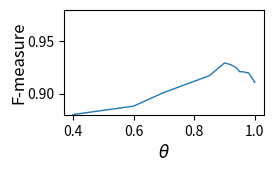
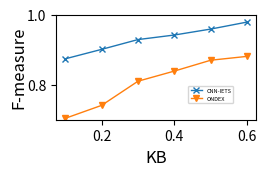
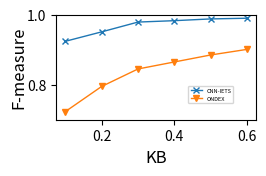
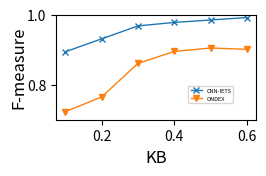

Python code for these plots, in order:
import matplotlib.pyplot as plt
import numpy as np
from matplotlib.ticker import MultipleLocator, FuncFormatter

def draw_f(x, y, path, xlabel, y_label):
    # fig = plt.figure(figsize=(3, 2),  facecolor="white")
    # axes = plt.subplot(111)
    # axes.cla()#清空坐标轴内的所有内容
    fig, ax = plt.subplots()




    # 配置一下坐标刻度等
    ax=plt.gca()
    # ax.set_xticks(np.linspace(0,1,9))
    # ax.set_xticklabels( ('275', '280', '285', '290', '295',  '300',  '305',  '310', '315'))
    # ax.set_yticks(np.linspace(0,1,8))
    # ax.set_yticklabels( ('0.80', '0.85', '0.90', '0.95', '1.0'))


    plt.tick_params(axis='both', which='major', labelsize=15)
    # plt.rc('font', size=SMALL_SIZE)
    plt.ylim(0.9, 1.0)
    plt.plot(x, y, "b--", linewidth=2)   #在当前绘图对象绘图（X轴，Y轴，蓝色虚线，线宽度
    plt.xlabel(xlabel, fontsize=20) #X轴标签
    plt.ylabel(y_label, fontsize=20)  #Y轴标签
    plt.savefig(path) #保存图
    plt.show()  #显示图
    plt.close()


def draw_f2(x, y, path, xlabel, y_label):
    # fig = plt.figure(figsize=(10, 8),  facecolor="white")
    fig = plt.figure(figsize=(4,4), dpi=100)
    axes = plt.subplot(111)
    axes.cla()#清空坐标轴内的所有内容
    ax = plt.gca()
    # fig.add_axes([ 0.4, 0.8,1])
    # locator= ['0.4','0.8','0.1']

    # 配置一下坐标刻度等
    axis = plt.gca().xaxis
    # yaxis = plt.gca().yaxis
    #
    # print(axis.get_ticklocs())
    # print(axis.get_ticklabels())
    # axis.set_major_locator( MultipleLocator(1/4) )

    # print(ax1.xaxis.get_view_interval())
    # print(ax1.xaxis.get_major_locator())
    # ax1.xaxis.set_major_locator(eval(locator))
    # for tick in ax1.xaxis.get_major_ticks():
    #     tick.label.set_fontsize(25)
    #
    # for tick in axis.get_major_ticks():
    #     tick.label.set_fontsize(25)
    #
    # for tick in yaxis.get_major_ticks():
    #     tick.label.set_fontsize(25)

    # ax.set_xticks(np.linspace(0,1,9))
    # ax.set_xticklabels( ('275', '280', '285', '290', '295',  '300',  '305',  '310', '315'))
    # ax.set_yticks(np.linspace(0,1,8))
    # ax.set_yticklabels( ('0.80', '0.85', '0.90', '0.95', '1.0'))

    # plt.tick_params(axis='both', which='major', labelsize=15)
    # plt.rc('font', size=SMALL_SIZE)
    plt.ylim(0.9, 1.0)
    # plt.xlim(0.4, 1.0)
    plt.plot(x, y, "b--", linewidth=2)   #在当前绘图对象绘图（X轴，Y轴，蓝色虚线，线宽度
    plt.xlabel(r"\lambda", fontsize=25) #X轴标签
    plt.ylabel(y_label, fontsize=25)  #Y轴标签
    plt.savefig(path) #保存图
    plt.show()  #显示图
    plt.close()


def draw_f3(x, y,path, xlabel, y_label):
    # ymajorLocator   = MultipleLocator(0.02) #将y轴主刻度标签设置为0.5的倍数
    # ax.yaxis.set_major_locator(ymajorLocator)
    # axis = plt.gca().xaxis
    # yaxis = plt.gca().yaxis
    fig, ax = plt.subplots(1,1,figsize=(8, 3))

    ax.set_ylim([0.88, 0.98])
    ax.yaxis.labelpad = 0.02

    # for tick in axis.get_major_ticks():
    #     tick.label.set_fontsize(6)
    #
    # for tick in yaxis.get_major_ticks():
    #     tick.label.set_fontsize(6)

    ax.plot(x, y, linewidth=1)
    ax.set_xlabel(r'$\theta$', fontsize=12)
    ax.set_ylabel(y_label, fontsize=12)
    # ax.set_ylabel(r'$\theta$', fontsize=18)
    fig.subplots_adjust(left=0.45, right=0.7, bottom=0.3, top=0.65)
    plt.savefig(path) #保存图
    plt.show()
    plt.close()


def draw_e(x, y, path, xlabel, y_label):
    fig, ax = plt.subplots(1,1,figsize=(8, 3))
    ymajorLocator   = MultipleLocator(100) #将y轴主刻度标签设置为0.5的倍数

    # ax.set_ylim([0.15, 0.45])
    # ax.yaxis.labelpad = 0.05
    ax.set_ylim([0, 500])
    # ax.yaxis.labelpad = 100
    ax.yaxis.set_major_locator(ymajorLocator)
    group_labels = ['0', '100', '200','300','400','500']

    # for tick in axis.get_major_ticks():
    #     tick.label.set_fontsize(6)
    #
    # for tick in yaxis.get_major_ticks():
    #     tick.label.set_fontsize(6)

    ax.plot(x, y, linewidth=1)
    ax.set_xlabel(r'$\theta$', fontsize=12)
    ax.set_ylabel('Time(ms)', fontsize=12)
    # ax.set_ylabel(r'$\theta$', fontsize=18)
    fig.subplots_adjust(left=0.45, right=0.7, bottom=0.3, top=0.65)
    # plt.yticks(y, group_labels, rotation=0)
    plt.savefig(path) #保存图
    plt.show()
    plt.close()


def draw_kb(x, cnn_y, ondux_y, path):
    fig, ax = plt.subplots(1,1,figsize=(8, 3))
    ax.set_ylim([0.70, 1.0])
    ax.yaxis.labelpad = 0.04

    ax.plot(x, cnn_y, label='CNN-IETS', marker='x', ms=4,  linewidth=1)
    ax.plot(x, ondux_y, label='ONDEX',  marker='v', ms=4, linewidth=1)
    plt.legend(bbox_to_anchor=(0.9, 0.35), fontsize=4)
    ax.set_xlabel('KB', fontsize=12)
    ax.set_ylabel('F-measure', fontsize=12)
    # ax.set_ylabel(r'$\theta$', fontsize=18)
    fig.subplots_adjust(left=0.45, right=0.7, bottom=0.3, top=0.65)
    plt.savefig(path) #保存图
    plt.show()


def draw_labmda(x, y, path):
    ymajorLocator   = MultipleLocator(0.2) #将y轴主刻度标签设置为0.5的倍数
    fig, ax = plt.subplots(1,1,figsize=(8, 3))
    ax.set_ylim([0.7, 1.0])
    ax.yaxis.labelpad = 0.05

    ax.set_xlim([0.2, 1.0])
    ax.xaxis.labelpad = 0.2
    ax.xaxis.set_major_locator(ymajorLocator)

    # for tick in axis.get_major_ticks():
    #     tick.label.set_fontsize(6)
    #
    # for tick in yaxis.get_major_ticks():
    #     tick.label.set_fontsize(6)

    ax.plot(x, y, linewidth=1)
    ax.set_xlabel(r'$\lambda$', fontsize=12)
    ax.set_ylabel('F-measure', fontsize=12)
    # ax.set_ylabel(r'$\theta$', fontsize=18)
    fig.subplots_adjust(left=0.45, right=0.7, bottom=0.3, top=0.65)
    plt.savefig(path) #保存图
    plt.show()

def pub_f():
    x = [0.4,0.5,0.6,0.7,0.85, 0.9, 0.92, 0.94, 0.95, 0.96, 0.98, 1]
    average = [ 0.88016946 ,0.88416946 ,0.88816946 ,0.90116946 ,0.91716946 , 0.9293022  , 0.9277704 ,  0.92456182 , 0.920956177 , 0.92092808,  0.919743771 , 0.910895121]
    draw_f3(x, average, 'bib_f.pdf', 'lambda', 'F-measure')


def pub_e():
    # x = [0.4,0.5,0.6,0.7,0.85, 0.9, 0.92, 0.94, 0.95, 0.96, 0.98, 1]
    # time = np.array([311.23863200000005, 312.3530420000002, 312.2936539999999, 312.6419459999999, 312.982534, 313.052699, 313.33435199999997, 319.68091499999997])
    # time = time / 10 - 5
    x = [0.4, 0.5, 0.6, 0.7, 0.8, 0.9, 0.95, 1]
    # time = np.array(sorted([32.55,31.89,30.89,28.44,25.33,24.33,21.45]))/100

    time = np.array([0.047, 0.081, 0.091, 0.100,0.100, 0.151, 0.202, 0.256]) * 1000
    draw_e(x, time,'bib_e.pdf', 'lambda', 'Time')


def shh_f():
    x = [0.4,0.5,0.6,0.7,0.8, 0.85, 0.9, 0.92, 0.94, 0.96, 0.98, 1]
    average = [0.90009324,0.91009324,0.91009324,0.92009324,0.95909324, 0.97309324, 0.9790037, 0.9740037,  0.96597037, 0.96097037, 0.96136585, 0.95448273]
    draw_f3(x, average,'house_f.pdf', 'lambda', 'F-measure')

def shh_e():
    x = [0.4, 0.5, 0.6, 0.7, 0.8, 0.9, 0.95, 1]
    # time = [44.9,43.89,42.89,39.39,35.33,36.33,24.45]

    time = np.array([0.107,0.124, 0.230,0.231,0.321,0.340,0.399, 0.432])*1000

    draw_e(x, time,'house_e.pdf', 'lambda', 'Time')


def uc_f():
    x = [0.4, 0.5, 0.6, 0.7, 0.75, 0.8, 0.84, 0.86, 0.88, 0.9, 0.92, 0.94, 0.96, 0.98, 1]
    average = np.array([0.90353263, 0.91353263, 0.92353263, 0.95353263 , 0.96089058,  0.96189058 , 0.96489058,  0.96489058 , 0.96589058,  0.96889058 , 0.96589058  ,0.96468758  ,0.96078758 , 0.95468758  ,0.95068758])

    # draw_f2(x, average, 'uc_f.pdf', 'lambda', 'F-measure')
    draw_f3(x, average,'car_f.pdf', 'lambda', 'F-measure')

def uc_e():
    # time = [33.952830600738525, 33.51481294631958, 33.45123496055603, 33.52549171447754,33.66468777656555,33.74609830856323,33.70373578071594,34.005642347335815,34.63146662712097,34.6896595954895,34.831269121170044,34.61243653297424,]
    x = [0.4, 0.5, 0.6, 0.7, 0.8, 0.9, 0.95,  1]
    # time = [26.9,24.89,23.89,20.39,17.93,17.33,15.45]
    # time = [0.107,0.124, 0.230,0.231,0.321,0.340,0.399, 0.462]
    time = np.array([0.093, 0.125, 0.135, 0.1458, 0.195,0.214, 0.281, 0.346]) * 1000

    draw_e(x, time, 'car_e.pdf', 'lambda', 'Time')

def bib_kb():
    kb = [0.1, 0.2, 0.3, 0.4, 0.5, 0.6]

    c_f = [0.874, 0.901, 0.929, 0.942,0.959, 0.979]
    o_f = [0.704, 0.741, 0.810, 0.839,0.870, 0.881]
    draw_kb(kb, c_f, o_f, 'bib_kb.pdf')


def house_kb():
    kb = [0.1, 0.2, 0.3, 0.4, 0.5, 0.6]
    c_f = [0.924, 0.951, 0.979, 0.983, 0.988, 0.990]
    o_f = [0.723, 0.795, 0.845, 0.865, 0.885, 0.901]
    draw_kb(kb, c_f, o_f, 'house_kb.pdf')


def car_kb():
    kb = [0.1, 0.2, 0.3, 0.4, 0.5, 0.6]
    c_f = [0.894, 0.931, 0.968, 0.978, 0.985, 0.992]
    o_f = [0.723, 0.765, 0.861, 0.895, 0.905, 0.901]
    draw_kb(kb, c_f, o_f, 'car_kb.pdf')


def bib_lambda():
    y1 = [ 0.81790028,  0.84690028,  0.87790028 , 0.90890028 , 0.92817624 , 0.92817624,   0.8568044 ,  0.81706405  ,0.80758001]
    x = [0.2, 0.3, 0.4, 0.5, 0.6, 0.7, 0.8, 0.9, 1]
    # y1 = [ 0.81790028,   0.87790028 ,  0.91817624 ,   0.8968044  ,0.87758001]
    # x = [0.2, 0.4, 0.6, 0.8,  1]
    draw_labmda(x, y1, 'bib_lambda.pdf')

def house_lambda():
    y1 = [ 0.8528818 ,  0.8698818 ,  0.9348818  , 0.9748818 ,  0.98676313 , 0.94038972,   0.90926788 , 0.9030242 ,  0.89931689]
    x = [0.2, 0.3, 0.4, 0.5, 0.6, 0.7, 0.8, 0.9, 1]
    draw_labmda(x, y1, 'house_lambda.pdf')


def car_lambda():
    y1 = np.array([0.83368758 , 0.86368758 , 0.91480992,  0.93512924,  0.97457995 , 0.96835424 , 0.94345424,  0.93398758,0.90398758])
    x = [0.2, 0.3, 0.4, 0.5, 0.6, 0.7, 0.8, 0.9,1]
    draw_labmda(x, y1, 'car_lambda.pdf')
    # data4gunplot(x, y1, '../dat4gnuplot/car_lambda.dat')


def data4gunplot(x, y, filepath):
    fw = open(filepath, 'w+')
    for i in range(len(x)):
        fw.write(str(x[i]) + ' ' + str(y[i]))
        fw.write('\n')
    fw.close()


if __name__ == '__main__':
    print('λ')
    pub_f()
    # shh_f()
    # uc_f()
    # pub_e()
    # shh_e()
    # uc_e()
    bib_kb()
    house_kb()
    car_kb()
    # bib_lambda()
    # house_lambda()
    # car_lambda()
